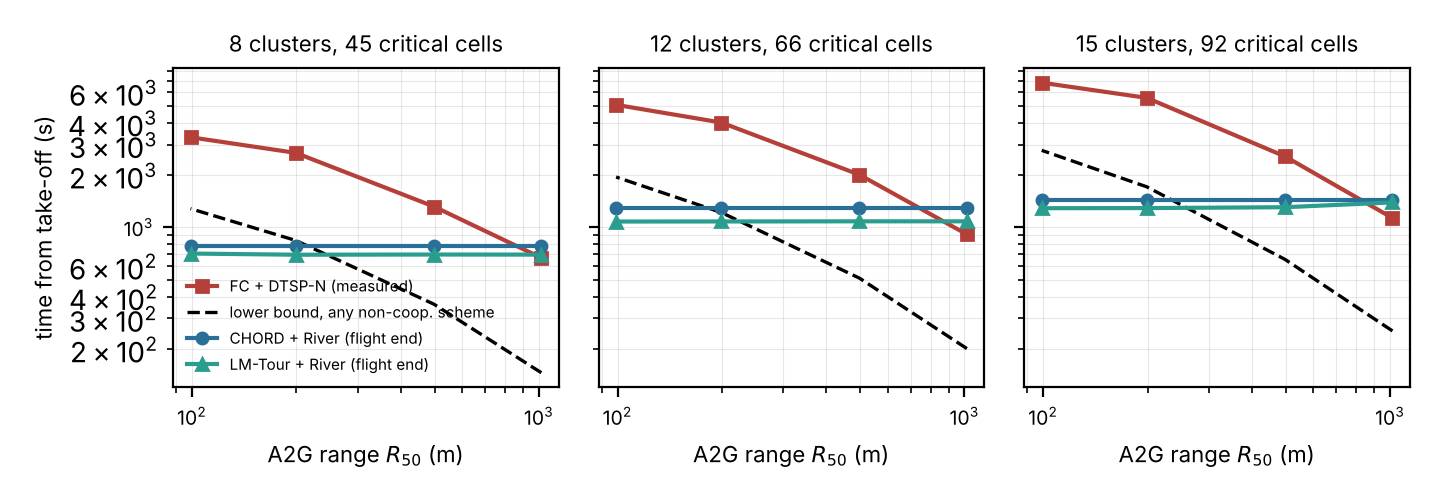

Source data for this figure (header and first rows):
map, env, R50, clusters, ncrit, Lambda, fine_max, LB_cover, LB_pack, FC, CHORD_fly, LM_fly, CHORD_ready, LM_ready
k8-s1, open, 1016, 8, 45, 4.0, 1.002, 146, 123, 669, 784, 698, 360, 302
k8-s1, r500, 498, 8, 45, 9.96, 1.018, 362, 256, 1320, 784, 699, 402, 337
k8-s1, r200, 199, 8, 45, 23.16, 1.084, 842, 610, 2687, 784, 697, 436, 375
k8-s1, r100, 99, 8, 45, 35.27, 1.056, 1283, 880, 3305, 784, 708, 452, 389
k12-s1, open, 1016, 12, 66, 5.54, 1.002, 201, 157, 913, 1292, 1085, 566, 473
k12-s1, r500, 498, 12, 66, 14.06, 1.016, 511, 339, 2011, 1292, 1085, 603, 504
k12-s1, r200, 199, 12, 66, 33.54, 1.05, 1220, 865, 4016, 1292, 1083, 638, 543
k12-s1, r100, 99, 12, 66, 53.64, 1.08, 1951, 1375, 5078, 1292, 1082, 655, 552
k16-s1, open, 1016, 15, 92, 6.99, 1.001, 254, 163, 1134, 1437, 1394, 701, 612
k16-s1, r500, 498, 15, 92, 18.02, 1.013, 655, 400, 2563, 1437, 1308, 747, 657
k16-s1, r200, 199, 15, 92, 47.1, 1.067, 1713, 1051, 5567, 1437, 1293, 778, 694
k16-s1, r100, 99, 15, 92, 76.41, 1.051, 2779, 1731, 6808, 1437, 1291, 796, 704
